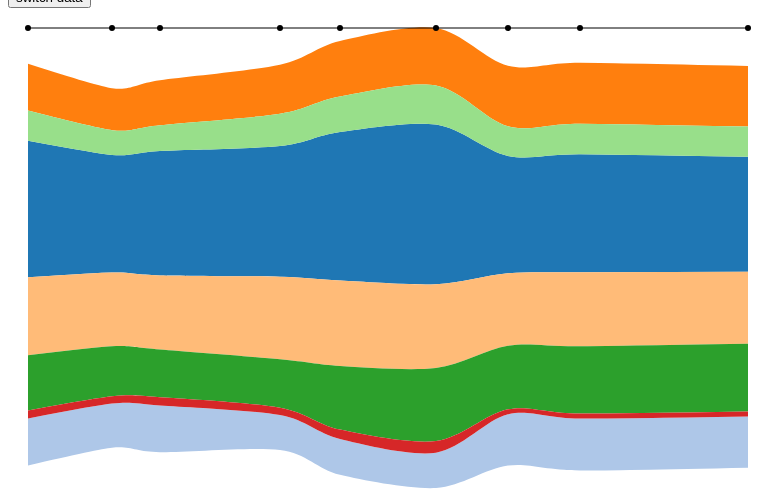
D3 v2 page, settled after 360 driven frames (6 s of simulated time); the page loaded 3 data file(s).

window.jQuery || document.write('<script src="scripts/vendor/jquery.min.js"><\/script>')

            var _gaq=[['_setAccount','UA-XXXXX-X'],['_trackPageview']];
            (function(d,t){var g=d.createElement(t),s=d.getElementsByTagName(t)[0];
            g.src=('https:'==location.protocol?'//ssl':'//www')+'.google-analytics.com/ga.js';
            s.parentNode.insertBefore(g,s)}(document,'script'));
        
// ── scripts/main.js
var bus = bus || {};

bus = {
	genColor: function() {
		var colors = d3.scale.category20().range();
		return function(d, i) { return d.color || colors[i % colors.length]; };
	},
	stopPlot : function() {
		var margin = {top: 20, right: 20, bottom: 20, left: 20},
			width = 760,
			height = 500,
			getX = function(d) { return d._x; },
			getY = function(d) { return d._y; },
			xScale = d3.time.scale(),
			yScale = d3.scale.linear();

		function chart(selection) {
			selection.each(function(data) {
				data = data.map(function(d, i) {
					// Convert data to standard representation greedily;
					// this is needed for nondeterministic accessors.
					d._x = getX.call(data.values, d, i);
					d._y = getY.call(data.values, d, i);
					return d;
				});

				// Update the x-scale.
				xScale
					.domain(d3.extent(data, getX))
					.range([0, width - margin.left - margin.right]);

				// Update the y-scale.
				yScale
					.domain([0, d3.max(data, getY)])
					.range([height - margin.top - margin.bottom, 0]);

				// Select the svg element, if it exists.
				var svg = d3.select(this).selectAll("svg").data([data]);

				// Otherwise, create the skeletal chart.
				var gEnter = svg.enter().append("svg").append("g");

				// Update the outer dimensions.
				svg .attr("width", width)
					.attr("height", height);

				// Update the inner dimensions.
				var g = svg.select("g")
					.attr("transform", "translate(" + margin.left + "," + margin.top + ")");

				var stops = g.selectAll(".stops").data(data).enter()
								.append("g").attr("class","stops");
						
						stops.append("circle")
							.attr("r", 3)
							.attr("cx", function(d){return X(d);})
							.attr("cy", 0);

						var stopTarget = stops.append("rect")
							.attr("r", 3)
							.attr("x", function(d){return X(d)-6;})
							.attr("y", 0)
							.attr("width", 12)
							.style("opacity", 0)
							.attr("height", height-margin.bottom);

						stopTarget.on("mouseover",function(d,i) {
							d3.selectAll(stopTarget[0]).style("opacity", 0);
							d3.select(stopTarget[0][i]).style("opacity", 0.5).transition().duration(250);
						});


				g.append("g").attr("class","line")
					.append("line")
						.style('stroke', "#000")
						.attr("x1",0)
						.attr("y1",0)
						.attr("x2",xScale.range()[1])
						.attr("y2",0);

			});
		}

		// The x-accessor for the path generator; xScale âˆ˜ getX.
		function X(d) {
			return xScale(d._x);
		}

		// The x-accessor for the path generator; yScale âˆ˜ getY.
		function Y(d) {
			return yScale(d._y);
		}

		chart.margin = function(_) {
			if (!arguments.length) return margin;
			margin = _;
			return chart;
		};

		chart.width = function(_) {
			if (!arguments.length) return width;
			width = _;
			return chart;
		};

		chart.height = function(_) {
			if (!arguments.length) return height;
			height = _;
			return chart;
		};

		chart.x = function(_) {
			if (!arguments.length) return getX;
			getX = _;
			return chart;
		};

		chart.y = function(_) {
			if (!arguments.length) return getY;
			getY = _;
			return chart;
		};

		return chart;
	},

barChart : function() {
	var margin = {top: 30, right: 10, bottom: 50, left: 100},
			width = 420,
			height = 420,
			yRoundBands = 0.2,
			getY = function(d) { return d._y; },
			getX = function(d) { return d._x; },
			getC = function(d) { return d.color; },
			yScale = d3.scale.ordinal(),
			xScale = d3.scale.linear(),
			forceArr = [];
			yAxis = d3.svg.axis().scale(yScale).orient("left"),
			xAxis = d3.svg.axis().scale(xScale),
			color = bus.genColor(),
			dispatch =  d3.dispatch('barMouseOver');

	function chart(selection) {
		selection.each(function(data) {
			data = data.values.map(function(d, i) {
				// Convert data to standard representation greedily;
				// this is needed for nondeterministic accessors.
				// nondeterminisitic = accessor input functions that dont infuse their 
				// variable names when executed within this scope
				d._x = getX.call(data.values, d, i);
				d._y = getY.call(data.values, d, i);
				d.color = getC.call(data.values, d, i);
				return d;
			});
			data.sort(function(a, b) {  return b._x - a._x; });


			// Update the y-scale.
			yScale
					.domain(data.map(getY))
					.rangeRoundBands([0, width - margin.left - margin.right], yRoundBands);
				 

			// Update the x-scale.
			xScale
					.domain([0,d3.max(data.map(getX ))])
					.range([0,height - margin.top - margin.bottom])
					.nice();
					

			// Select the svg element, if it exists.
			var svg = d3.select(this).selectAll("svg").data([data]);

			// Otherwise, create the skeletal chart.
			var gEnter = svg.enter().append("svg").append("g");
				gEnter.append("g").attr("class", "bars");
				gEnter.append("g").attr("class", "y axis");
				gEnter.append("g").attr("class", "x axis");
				gEnter.append("g").attr("class", "x axis zero");

			// Update the outer dimensions.
			svg .attr("width", width)
					.attr("height", height);

			// Update the inner dimensions.
			var g = svg.select("g")
					.attr("transform", "translate(" + margin.left + "," + margin.top + ")");

			// Update the bars.
			var bar = svg.select(".bars").selectAll(".bar").data(data);
				bar.enter().append("rect");
				bar.exit().remove();
				bar.transition().duration(500)
					.attr("class", "bar" )
					.attr("y", function(d) { return Y(d); })
					.attr("x", function(d, i) { return 0; })
					.attr("height", yScale.rangeBand())
					.style("fill", getC)
					.attr("width", function(d, i) { return Math.abs( X(d) - X0() ); });

			// y axis at the bottom of the chart
			g.select(".y.axis").transition().duration(500)
				.call(yAxis);
		
			// Update the x-axis.
			g.select(".x.axis").transition().duration(500)
				.call(xAxis.orient("top"));
				
			//events
			bar.on("mouseover", function(d,i) {
				d3.select("#area-"+i).classed("active", true)
			});

			bar.on("mouseout", function(d,i) {
				d3.select("#area-"+i).classed("active", false)
			});


		});
	}


	// The y-accessor for the path generator; xScale ∘ getX.
	function Y(d) {
		return yScale(d._y);
	}

	function X0() {
		return xScale(0);
	}

	// The x-accessor for the path generator; yScale ∘ getY.
	function X(d) {
		return xScale(d._x);
	}

	chart.margin = function(_) {
		if (!arguments.length) return margin;
		margin = _;
		return chart;
	};

	chart.width = function(_) {
		if (!arguments.length) return width;
		width = _;
		return chart;
	};

	chart.height = function(_) {
		if (!arguments.length) return height;
		height = _;
		return chart;
	};

	chart.x = function(_) {
		if (!arguments.length) return getX;
		getX = _;
		return chart;
	};

	chart.y = function(_) {
		if (!arguments.length) return getY;
		getY = _;
		return chart;
	};

	return chart;
},

	streamPlot : function() {
		var margin = {top: 20, right: 20, bottom: 20, left: 20},
			width = 760,
			height = 500,
			getX = function(d) { return d._x; },
			getY = function(d) { return d._y; },
			getValues = function(d) { return d.values; },
			xScale = d3.time.scale(),
			yScale = d3.scale.linear(),
			area = d3.svg.area(),
			stack =  d3.layout.stack().offset("wiggle").order('inside-out'),
			color = bus.genColor(),
			dispatch =  d3.dispatch('sliceMouseOver');


		function chart(selection) {
			selection.each(function(data,i) {
				data = data.map(function(d,index) {
							d.values = d.values.map(function(dd,i) {
								//this ensuring that the updated accessor values point to the right names
								dd._x = getX.call(data, dd, i);
								dd._y = getY.call(data, dd, i);
								//store index for proper highlighting
								dd.index = i;
								dd.color = color(d,index);
								return dd;
							});
							//store color to pass to bars
							d.color = color(d,index);
							return d;
						});


				var mergedValues = d3.merge(data.map(function(d) {return d.values;}));


				stack
					.x(getX)
					.y(getY)
					.values(getValues)
					.out(function(d, y0, y) {
						d.render = {
							y: y,
							y0: y0
						};
					});

				area
					.interpolate("cardinal")
					.x(function(d){return X(d);})
					.y0(function(d) { return yScale(d.render.y0); })
					.y1(function(d) { return yScale(d.render.y + d.render.y0); });




				// Select the svg element, if it exists.
				var svg = d3.select(this).selectAll("svg").data([stack(data)]);

				xScale
					.domain(d3.extent(mergedValues, function(d) { return d._x; }))
					.range([0, width - margin.left - margin.right]);

				// Update the y-scale.
				yScale
					.domain([0, d3.max(mergedValues, function(d) {return d._y+d.render.y0;})])
					.range([height - margin.top - margin.bottom, 0]);



				// Otherwise, create the skeletal chart.
				var gEnter = svg.enter().append("svg").append("g");
					gEnter.append("g").attr("class", "x axis");

				// Update the outer dimensions.
				svg .attr("width", width)
					.attr("height", height);

				// Update the inner dimensions.
				var g = svg.select("g")
					.attr("transform", "translate(" + margin.left + "," + margin.top + ")");

				var areaPaths = g.selectAll(".area").data(data);
								areaPaths.enter().append("path");
								areaPaths.exit().remove();
								areaPaths.transition().duration(1000)
									.attr("class", "area")
									.attr("id", function(d,i) { return "area-"+i; })
									.style("fill", function(d,i) { return d.color; })
									.attr("d", function(d,i) {return area(d.values); });
											
				var timeLookup = d3.nest()
									.key(function(d) { return d._x; })
									.entries(mergedValues);

				svg.on("mousemove", function(d,i) {
					var e = d3.event;
					var timePosLeft = xScale.invert(e.offsetX-margin.left-10);
					var timePosRight = xScale.invert(e.offsetX-margin.left+10);

					timeLookup.forEach(function(h,i) {
						var stopTime = new Date(h.key);
						if (stopTime.getTime() > timePosLeft.getTime() && stopTime.getTime() < timePosRight.getTime()) {
							var barChart = bus.barChart()
								.x(function(d) { return d.render.y;  })
								.y(function(d) { return d.type; });
							d3.select("#bars")
								.datum(timeLookup[i])
								.call(barChart);
						}
					});
				});

			});
		}

		// The x-accessor for the path generator; xScale âˆ˜ getX.
		function X(d) {
			return xScale(d._x);
		}

		// The x-accessor for the path generator; yScale âˆ˜ getY.
		function Y1(d) {
			return yScale(d._y + d.y0);
		}

		function Y0(d) {
			return yScale(d.y0);
		}
	
		chart.margin = function(_) {
			if (!arguments.length) return margin;
			margin = _;
			return chart;
		};

		chart.width = function(_) {
			if (!arguments.length) return width;
			width = _;
			return chart;
		};

		chart.height = function(_) {
			if (!arguments.length) return height;
			height = _;
			return chart;
		};

		chart.x = function(_) {
			if (!arguments.length) return getX;
			getX = _;
			return chart;
		};

		chart.y = function(_) {
			if (!arguments.length) return getY;
			getY = _;
			return chart;
		};

		return chart;
	}


};




$(function(){


	d3.json("scripts/test_stream.json", function(source) {
		var formatDate = d3.time.format("%H:%M%p");

		var streamPlot = bus.streamPlot()
							.x(function(d) {
								if (typeof d.x == "string") {
									return formatDate.parse(d.x);
								} else {
									return d.x;
								}
							})
							.y(function(d) { return d.y; });

		d3.select("#stream")
			.datum(source)
			.call(streamPlot);

		d3.json("scripts/test_stream2b.json", function(data2) {
			$('.button').click(function(){
					d3.select("#stream")
						.datum(data2)
						.call(streamPlot);
			});
		});

		d3.json("scripts/23_stops.json", function(source) {
		//bus.data = data;
		var formatDate = d3.time.format("%H:%M%p");
		var stopPlot = bus.stopPlot()
				.x(function(d) { return formatDate.parse(d.arrival_time); })
				.y(function(d) { return +Math.random(10); });

			d3.select("#stream")
				.datum(source)
				.call(stopPlot);
		});


	});

});

### data: scripts/test_stream.json
[
 {
  "type": "white",
  "values": [
   {
    "type": "white",
    "x": "4:38am",
    "y": 23.04
   },
   {
    "type": "white",
    "x": "4:45am",
    "y": 19.85
   },
   {
    "type": "white",
    "x": "4:49am",
    "y": 21.02
   },
   {
    "type": "white",
    "x": "4:59am",
    "y": 22.09
   },
   {
    "type": "white",
    "x": "5:04am",
    "y": 25.11
   },
   {
    "type": "white",
    "x": "5:12am",
    "y": 26.98
   },
   {
    "type": "white",
    "x": "5:18am",
    "y": 19.83
   },
   {
    "type": "white",
    "x": "5:24am",
    "y": 19.91
   },
   "... 1 more items"
  ]
 },
 {
  "type": "black",
  "values": [
   {
    "type": "black",
    "x": "4:38am",
    "y": 7.936
   },
   {
    "type": "black",
    "x": "4:45am",
    "y": 7.451
   },
   {
    "type": "black",
    "x": "4:49am",
    "y": 7.909
   },
   {
    "type": "black",
    "x": "4:59am",
    "y": 5.9
   },
   {
    "type": "black",
    "x": "5:04am",
    "y": 6.059
   },
   {
    "type": "black",
    "x": "5:12am",
    "y": 5.967
   },
   {
    "type": "black",
    "x": "5:18am",
    "y": 8.655
   },
   {
    "type": "black",
    "x": "5:24am",
    "y": 8.769
   },
   "... 1 more items"
  ]
 },
 {
  "type": "asian",
  "values": [
   {
    "type": "asian",
    "x": "4:38am",
    "y": 7.915
   },
   {
    "type": "asian",
    "x": "4:45am",
    "y": 7.09
   },
   {
    "type": "asian",
    "x": "4:49am",
    "y": 7.6
   },
   {
    "type": "asian",
    "x": "4:59am",
    "y": 8.274
   },
   {
    "type": "asian",
    "x": "5:04am",
    "y": 9.356
   },
   {
    "type": "asian",
    "x": "5:12am",
    "y": 9.707
   },
   {
    "type": "asian",
    "x": "5:18am",
    "y": 10.21
   },
   {
    "type": "asian",
    "x": "5:24am",
    "y": 10.29
   },
   "... 1 more items"
  ]
 },
 {
  "type": "puertoriqueno",
  "values": [
   {
    "type": "puertoriqueno",
    "x": "4:38am",
    "y": 13.15
   },
   {
    "type": "puertoriqueno",
    "x": "4:45am",
    "y": 12.46
   },
   {
    "type": "puertoriqueno",
    "x": "4:49am",
    "y": 12.54
   },
   {
    "type": "puertoriqueno",
    "x": "4:59am",
    "y": 13.95
   },
   {
    "type": "puertoriqueno",
    "x": "5:04am",
    "y": 14.42
   },
   {
    "type": "puertoriqueno",
    "x": "5:12am",
    "y": 14.14
   },
   {
    "type": "puertoriqueno",
    "x": "5:18am",
    "y": 12.23
   },
   {
    "type": "puertoriqueno",
    "x": "5:24am",
    "y": 12.51
   },
   "... 1 more items"
  ]
 },
 {
  "type": "polynesian",
  "values": [
   {
    "type": "polynesian",
    "x": "4:38am",
    "y": 9.343
   },
   {
    "type": "polynesian",
    "x": "4:45am",
    "y": 8.458
   },
   {
    "type": "polynesian",
    "x": "4:49am",
    "y": 8.034
   },
   {
    "type": "polynesian",
    "x": "4:59am",
    "y": 8.154
   },
   {
    "type": "polynesian",
    "x": "5:04am",
    "y": 10.74
   },
   {
    "type": "polynesian",
    "x": "5:12am",
    "y": 12.35
   },
   {
    "type": "polynesian",
    "x": "5:18am",
    "y": 10.74
   },
   {
    "type": "polynesian",
    "x": "5:24am",
    "y": 11.36
   },
   "... 1 more items"
  ]
 },
 {
  "type": "canadian",
  "values": [
   {
    "type": "canadian",
    "x": "4:38am",
    "y": 5.116
   },
   {
    "type": "canadian",
    "x": "4:45am",
    "y": 4.202
   },
   {
    "type": "canadian",
    "x": "4:49am",
    "y": 4.354
   },
   {
    "type": "canadian",
    "x": "4:59am",
    "y": 5.464
   },
   {
    "type": "canadian",
    "x": "5:04am",
    "y": 6.004
   },
   {
    "type": "canadian",
    "x": "5:12am",
    "y": 6.605
   },
   {
    "type": "canadian",
    "x": "5:18am",
    "y": 5.015
   },
   {
    "type": "canadian",
    "x": "5:24am",
    "y": 5.184
   },
   "... 1 more items"
  ]
 },
 {
  "type": "german",
  "values": [
   {
    "type": "german",
    "x": "4:38am",
    "y": 1.35
   },
   {
    "type": "german",
    "x": "4:45am",
    "y": 1.223
   },
   {
    "type": "german",
    "x": "4:49am",
    "y": 1.393
   },
   {
    "type": "german",
    "x": "4:59am",
    "y": 1.263
   },
   {
    "type": "german",
    "x": "5:04am",
    "y": 1.584
   },
   {
    "type": "german",
    "x": "5:12am",
    "y": 1.955
   },
   {
    "type": "german",
    "x": "5:18am",
    "y": 0.8504
   },
   {
    "type": "german",
    "x": "5:24am",
    "y": 0.8534
   },
   "... 1 more items"
  ]
 }
]

### data: scripts/test_stream2b.json
[
 {
  "type": "white",
  "values": [
   {
    "type": "white",
    "x": "4:38am",
    "y": 223.0
   },
   {
    "type": "white",
    "x": "4:45am",
    "y": 19.85
   },
   {
    "type": "white",
    "x": "4:49am",
    "y": 21.02
   },
   {
    "type": "white",
    "x": "4:59am",
    "y": 22.09
   },
   {
    "type": "white",
    "x": "5:04am",
    "y": 25.11
   },
   {
    "type": "white",
    "x": "5:12am",
    "y": 26.98
   },
   {
    "type": "white",
    "x": "5:18am",
    "y": 19.83
   },
   {
    "type": "white",
    "x": "5:24am",
    "y": 19.91
   },
   "... 1 more items"
  ]
 },
 {
  "type": "black",
  "values": [
   {
    "type": "black",
    "x": "4:38am",
    "y": 17.94
   },
   {
    "type": "black",
    "x": "4:45am",
    "y": 7.451
   },
   {
    "type": "black",
    "x": "4:49am",
    "y": 7.909
   },
   {
    "type": "black",
    "x": "4:59am",
    "y": 5.9
   },
   {
    "type": "black",
    "x": "5:04am",
    "y": 6.059
   },
   {
    "type": "black",
    "x": "5:12am",
    "y": 5.967
   },
   {
    "type": "black",
    "x": "5:18am",
    "y": 8.655
   },
   {
    "type": "black",
    "x": "5:24am",
    "y": 8.769
   },
   "... 1 more items"
  ]
 },
 {
  "type": "asian",
  "values": [
   {
    "type": "asian",
    "x": "4:38am",
    "y": 76.91
   },
   {
    "type": "asian",
    "x": "4:45am",
    "y": 7.09
   },
   {
    "type": "asian",
    "x": "4:49am",
    "y": 7.6
   },
   {
    "type": "asian",
    "x": "4:59am",
    "y": 8.274
   },
   {
    "type": "asian",
    "x": "5:04am",
    "y": 9.356
   },
   {
    "type": "asian",
    "x": "5:12am",
    "y": 9.707
   },
   {
    "type": "asian",
    "x": "5:18am",
    "y": 10.21
   },
   {
    "type": "asian",
    "x": "5:24am",
    "y": 10.29
   },
   "... 1 more items"
  ]
 },
 {
  "type": "puertoriqueno",
  "values": [
   {
    "type": "puertoriqueno",
    "x": "4:38am",
    "y": 513.2
   },
   {
    "type": "puertoriqueno",
    "x": "4:45am",
    "y": 12.46
   },
   {
    "type": "puertoriqueno",
    "x": "4:49am",
    "y": 12.54
   },
   {
    "type": "puertoriqueno",
    "x": "4:59am",
    "y": 13.95
   },
   {
    "type": "puertoriqueno",
    "x": "5:04am",
    "y": 14.42
   },
   {
    "type": "puertoriqueno",
    "x": "5:12am",
    "y": 14.14
   },
   {
    "type": "puertoriqueno",
    "x": "5:18am",
    "y": 12.23
   },
   {
    "type": "puertoriqueno",
    "x": "5:24am",
    "y": 12.51
   },
   "... 1 more items"
  ]
 },
 {
  "type": "polynesian",
  "values": [
   {
    "type": "polynesian",
    "x": "4:38am",
    "y": 39.34
   },
   {
    "type": "polynesian",
    "x": "4:45am",
    "y": 8.458
   },
   {
    "type": "polynesian",
    "x": "4:49am",
    "y": 8.034
   },
   {
    "type": "polynesian",
    "x": "4:59am",
    "y": 8.154
   },
   {
    "type": "polynesian",
    "x": "5:04am",
    "y": 10.74
   },
   {
    "type": "polynesian",
    "x": "5:12am",
    "y": 12.35
   },
   {
    "type": "polynesian",
    "x": "5:18am",
    "y": 10.74
   },
   {
    "type": "polynesian",
    "x": "5:24am",
    "y": 11.36
   },
   "... 1 more items"
  ]
 },
 {
  "type": "canadian",
  "values": [
   {
    "type": "canadian",
    "x": "4:38am",
    "y": 5.116
   },
   {
    "type": "canadian",
    "x": "4:45am",
    "y": 4.202
   },
   {
    "type": "canadian",
    "x": "4:49am",
    "y": 4.354
   },
   {
    "type": "canadian",
    "x": "4:59am",
    "y": 5.464
   },
   {
    "type": "canadian",
    "x": "5:04am",
    "y": 6.004
   },
   {
    "type": "canadian",
    "x": "5:12am",
    "y": 6.605
   },
   {
    "type": "canadian",
    "x": "5:18am",
    "y": 5.015
   },
   {
    "type": "canadian",
    "x": "5:24am",
    "y": 5.184
   },
   "... 1 more items"
  ]
 },
 {
  "type": "german",
  "values": [
   {
    "type": "german",
    "x": "4:38am",
    "y": 1.35
   },
   {
    "type": "german",
    "x": "4:45am",
    "y": 1.223
   },
   {
    "type": "german",
    "x": "4:49am",
    "y": 1.393
   },
   {
    "type": "german",
    "x": "4:59am",
    "y": 1.263
   },
   {
    "type": "german",
    "x": "5:04am",
    "y": 1.584
   },
   {
    "type": "german",
    "x": "5:12am",
    "y": 1.955
   },
   {
    "type": "german",
    "x": "5:18am",
    "y": 0.8504
   },
   {
    "type": "german",
    "x": "5:24am",
    "y": 0.8534
   },
   "... 1 more items"
  ]
 }
]

### data: scripts/23_stops.json
[
 {
  "stop_name": "Germantown & Bethlehem",
  "arrival_time": "4:38am"
 },
 {
  "stop_name": "Germantown Ave & Westview Ave",
  "arrival_time": "4:45am"
 },
 {
  "stop_name": "Germantown Ave & Chelten Ave",
  "arrival_time": "4:49am"
 },
 {
  "stop_name": "Broad St & Erie Ave",
  "arrival_time": "4:59am"
 },
 {
  "stop_name": "Germantown Ave & Lehigh Ave",
  "arrival_time": "5:04am"
 },
 {
  "stop_name": "12th St & Girard Ave",
  "arrival_time": "5:12am"
 },
 {
  "stop_name": "12th St & Market St",
  "arrival_time": "5:18am"
 },
 {
  "stop_name": "12th St & Washington Ave",
  "arrival_time": "5:24am"
 },
 "... 1 more items"
]